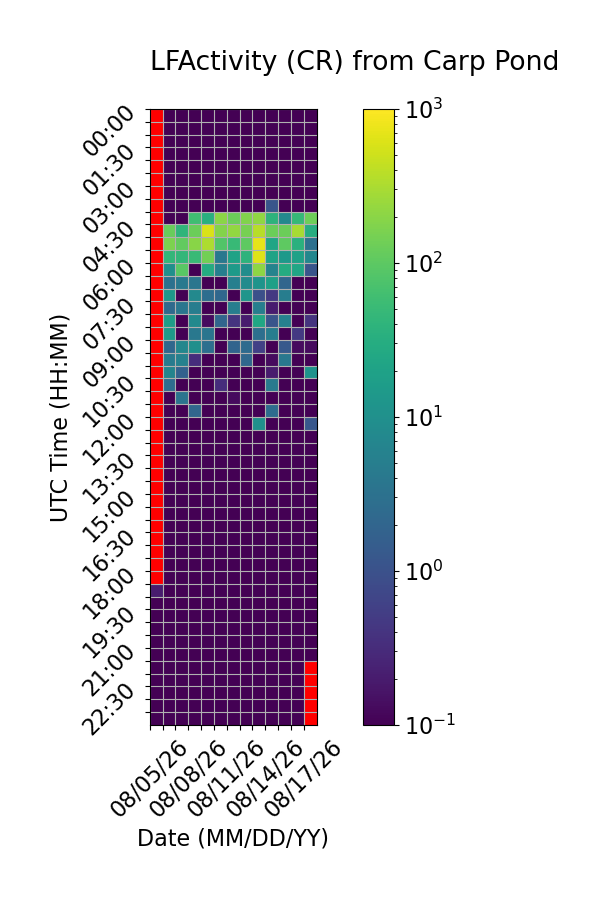

The file beside this chart, header and first rows:
Time (UTC), 08/05/26, 08/06/26, 08/07/26, 08/08/26, 08/09/26, 08/10/26, 08/11/26, 08/12/26, 08/13/26, 08/14/26, 08/15/26, 08/16/26, 08/17/26
00:00, , 0.0, 0.0, 0.06667, 0.0, 0.0, 0.0, 0.06667, 0.0, 0.0, 0.0, 0.0, 0.0
00:30, , 0.0, 0.0, 0.06667, 0.0, 0.0, 0.0, 0.0, 0.0, 0.0, 0.0, 0.0, 0.0
01:00, , 0.0, 0.0, 0.0, 0.0, 0.0, 0.0, 0.0, 0.0, 0.0, 0.0, 0.0, 0.0
01:30, , 0.0, 0.0, 0.0, 0.0, 0.0, 0.0, 0.0, 0.0, 0.0, 0.0, 0.0, 0.0
02:00, , 0.0, 0.0, 0.0, 0.0, 0.0, 0.0, 0.0, 0.0, 0.0, 0.0, 0.0, 0.0
02:30, , 0.0, 0.0, 0.0, 0.0, 0.0, 0.0, 0.0, 0.0, 0.0, 0.0, 0.0, 0.0
03:00, , 0.0, 0.0, 0.0, 0.0, 0.0, 0.0, 0.0, 0.0, 0.0, 0.0, 0.0, 0.0
03:30, , 0.0, 0.0, 0.0, 0.0, 0.0, 0.0, 0.0, 0.0, 1.133, 0.0, 0.0, 0.0
04:00, , 0.0, 0.0, 58.47, 33.07, 204.7, 126.7, 174.0, 214.0, 39.2, 7.733, 48.13, 132.3
04:30, , 121.1, 41.27, 127.7, 584.2, 178.7, 220.9, 153.3, 374.7, 125.3, 125.4, 303.5, 30.53
05:00, , 159.8, 110.4, 198.1, 327.0, 83.07, 49.27, 101.5, 722.9, 22.13, 101.7, 34.0, 3.0
05:30, , 44.73, 44.73, 51.93, 140.0, 4.0, 19.93, 38.87, 633.5, 21.2, 14.8, 19.53, 7.2
06:00, , 9.933, 95.53, 0.0, 29.13, 5.333, 15.27, 9.2, 208.3, 6.067, 29.4, 23.47, 1.133
06:30, , 3.067, 4.133, 3.733, 0.0, 0.06667, 5.267, 8.4, 11.87, 19.0, 2.067, 0.0, 0.06667
07:00, , 13.33, 0.0, 7.533, 2.733, 2.2, 0.0, 12.4, 0.9333, 0.4667, 5.0, 0.0, 0.0
07:30, , 2.4, 3.667, 5.0, 0.0, 0.0, 5.133, 0.0, 5.067, 0.2, 0.0, 0.0, 0.0
08:00, , 16.73, 0.0, 7.8, 0.1333, 2.067, 0.4, 0.2, 24.27, 1.133, 5.6, 0.0, 0.4
08:30, , 15.27, 0.0, 3.933, 3.533, 0.0, 0.0, 0.0, 2.867, 5.0, 0.0, 0.4667, 0.0
09:00, , 2.133, 7.2, 9.733, 2.867, 0.0, 1.933, 2.533, 0.6, 0.0, 1.333, 0.1333, 0.1333
09:30, , 4.6, 5.8, 0.3333, 0.0, 0.0, 0.0, 2.267, 0.0, 0.1333, 4.0, 0.0, 0.0
10:00, , 6.4, 1.733, 0.0, 0.0, 0.0, 0.0, 0.06667, 0.0, 0.2, 0.0, 0.0, 10.87
10:30, , 2.733, 0.0, 0.0, 0.0, 0.3333, 0.0, 0.0, 0.0, 4.267, 0.0, 0.0, 0.0
11:00, , 0.0, 3.4, 0.0, 0.0, 0.0, 0.1333, 0.0, 0.0, 0.0, 0.06667, 0.06667, 0.0
11:30, , 0.0, 0.0, 2.067, 0.0, 0.0, 0.06667, 0.06667, 0.0, 2.6, 0.0, 0.0, 0.0
12:00, , 0.0, 0.0, 0.0, 0.0, 0.0, 0.0, 0.0, 10.07, 0.0, 0.0, 0.0, 1.2
12:30, , 0.0, 0.0, 0.0, 0.0, 0.0, 0.0, 0.0, 0.0, 0.0, 0.0, 0.0, 0.0
13:00, , 0.0, 0.0, 0.0, 0.0, 0.0, 0.0, 0.0, 0.0, 0.0, 0.0, 0.0, 0.0
13:30, , 0.0, 0.0, 0.0, 0.0, 0.0, 0.0, 0.0, 0.0, 0.0, 0.0, 0.0, 0.0
14:00, , 0.0, 0.0, 0.0, 0.0, 0.0, 0.0, 0.0, 0.0, 0.0, 0.0, 0.0, 0.0
14:30, , 0.0, 0.0, 0.0, 0.0, 0.0, 0.0, 0.0, 0.0, 0.0, 0.0, 0.0, 0.0
15:00, , 0.0, 0.0, 0.0, 0.0, 0.0, 0.0, 0.0, 0.0, 0.0, 0.0, 0.0, 0.0
15:30, , 0.0, 0.0, 0.0, 0.0, 0.0, 0.0, 0.0, 0.0, 0.0, 0.0, 0.0, 0.0
16:00, , 0.0, 0.0, 0.0, 0.0, 0.0, 0.0, 0.06667, 0.0, 0.0, 0.0, 0.0, 0.0
16:30, , 0.0, 0.0, 0.0, 0.0, 0.0, 0.0, 0.0, 0.0, 0.0, 0.0, 0.0, 0.0
17:00, , 0.0, 0.0, 0.0, 0.0, 0.0, 0.0, 0.0, 0.0, 0.0, 0.0, 0.0, 0.0
17:30, , 0.0, 0.0, 0.0, 0.0, 0.0, 0.0, 0.0, 0.0, 0.0, 0.06667, 0.0, 0.0
18:00, , 0.0, 0.0, 0.0, 0.0, 0.0, 0.0, 0.0, 0.0, 0.0, 0.0, 0.0, 0.0
18:30, 0.2, 0.0, 0.0, 0.0, 0.0, 0.0, 0.0, 0.0, 0.0, 0.0, 0.0, 0.0, 0.0
19:00, 0.0, 0.0, 0.0, 0.0, 0.0, 0.0, 0.0, 0.0, 0.0, 0.0, 0.0, 0.0, 0.0
19:30, 0.0, 0.0, 0.0, 0.0, 0.0, 0.0, 0.0, 0.0, 0.0, 0.0, 0.0, 0.0, 0.0
20:00, 0.0, 0.0, 0.0, 0.0, 0.0, 0.0, 0.0, 0.0, 0.0, 0.0, 0.0, 0.0, 0.0
20:30, 0.0, 0.0, 0.0, 0.0, 0.0, 0.0, 0.0, 0.0, 0.0, 0.0, 0.0, 0.0, 0.0
21:00, 0.0, 0.0, 0.0, 0.0, 0.0, 0.0, 0.0, 0.0, 0.0, 0.0, 0.0, 0.06667, 0.0
21:30, 0.0, 0.0, 0.0, 0.0, 0.06667, 0.0, 0.0, 0.0, 0.0, 0.0, 0.0, 0.0, 
22:00, 0.0, 0.0, 0.06667, 0.0, 0.0, 0.0, 0.0, 0.0, 0.0, 0.0, 0.0, 0.0, 
22:30, 0.0, 0.0, 0.0, 0.0, 0.06667, 0.0, 0.0, 0.0, 0.06667, 0.0, 0.0, 0.0, 
23:00, 0.0, 0.0, 0.0, 0.0, 0.0, 0.0, 0.0, 0.0, 0.0, 0.0, 0.0, 0.0, 
23:30, 0.0, 0.0, 0.0, 0.0, 0.0, 0.0, 0.0, 0.0, 0.0, 0.0, 0.0, 0.06667, 
